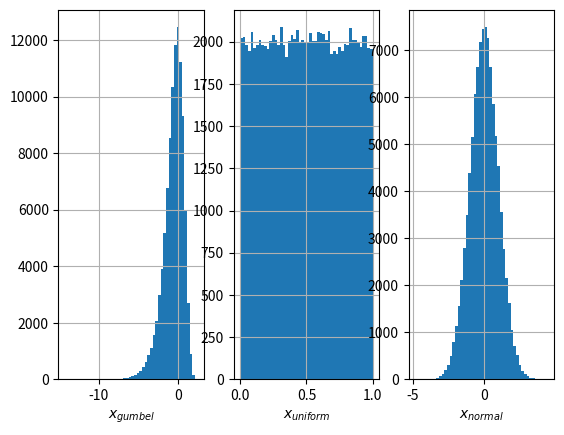
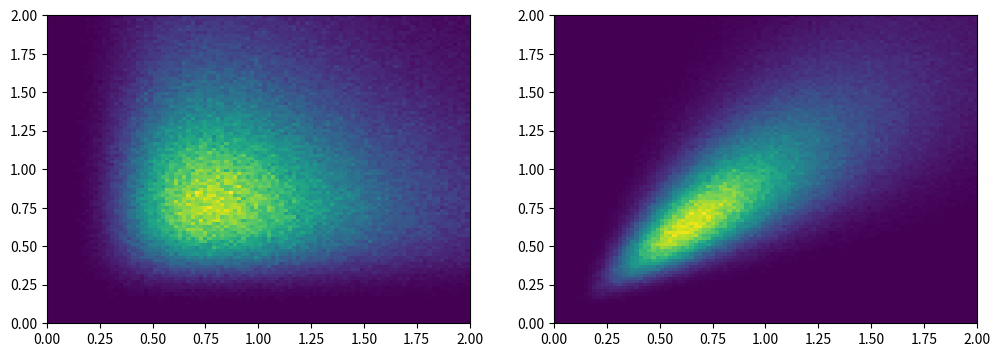

The matplotlib source for these figures, in order:
from scipy.stats import gumbel_l, norm
from matplotlib import pyplot as plt

gumbel = gumbel_l()
xg = gumbel.rvs(100000)
xu = gumbel.cdf(xg)
xn = norm.ppf(xu)
sub1 = plt.subplot(1, 3, 1)
sub1.hist(xg, 50)
sub1.grid(True)
sub1.set_xlabel(r"$x_{gumbel}$")
sub2 = plt.subplot(1, 3, 2)
sub2.hist(xu, 50)
sub2.grid(True)
sub2.set_xlabel(r"$x_{uniform}$")
sub3 = plt.subplot(1, 3, 3)
sub3.hist(xn, 50)
sub3.grid(True)
sub3.set_xlabel(r"$x_{normal}$")
plt.show()


from scipy.stats import beta, uniform
x = uniform.rvs(size=10)
b = beta(a=3, b=10)
x_b = b.ppf(x)
print (x_b)



from scipy.stats import lognorm, multivariate_normal, norm
import numpy
numpy.random.seed(1)
samples = 1000000
l1_uncorr = lognorm(0.5).rvs(size=samples)
l2_uncorr = lognorm(0.5).rvs(size=samples)
mvnorm = multivariate_normal(mean = (0, 0),
                             cov = [[1, 0.8],
                                    [0.8, 1]])

x = mvnorm.rvs(size=samples)
x_corr = norm.cdf(x)
l1_corr = lognorm(0.5).ppf(x_corr[:, 0])
l2_corr = lognorm(0.5).ppf(x_corr[:, 1])
plt.figure(figsize=(12, 4))
sub1 = plt.subplot(1, 2, 1)
sub1.hist2d(l1_uncorr, l2_uncorr, range=[[0, 2], [0, 2]], bins=(100, 100))
sub2 = plt.subplot(1, 2, 2)
sub2.hist2d(l1_corr, l2_corr, range=[[0, 2], [0, 2]], bins=(100, 100))
plt.show()

default_6m = lognorm(0.5).cdf(.5)
print(default_6m**2)

success = 0.0
for i in range(samples):
    if max(x_corr[i]) < default_6m:
        success += 1
print (success/samples)




import numpy as np
from scipy.stats import norm

PDF1 = np.array([0.065, 0.081, 0.072, 0.064, 0.059])
PDF2 = np.array([0.238, 0.152, 0.113, 0.092, 0.072])
C1 = PDF1.cumsum()
C2 = PDF2.cumsum()
for c in C1:
    print ("{:.3f} −> {:.4f}".format(c, norm.ppf(c)))
print ("")
for c in C2:
    print ("{:.3f} −> {:.4f}".format(c, norm.ppf(c)))

from scipy.stats import multivariate_normal
g = multivariate_normal(mean=[0,0],
                        cov=[[1, 0.4],
                             [0.4, 1]])
print (g.cdf([-1.5141, -0.7128]))


